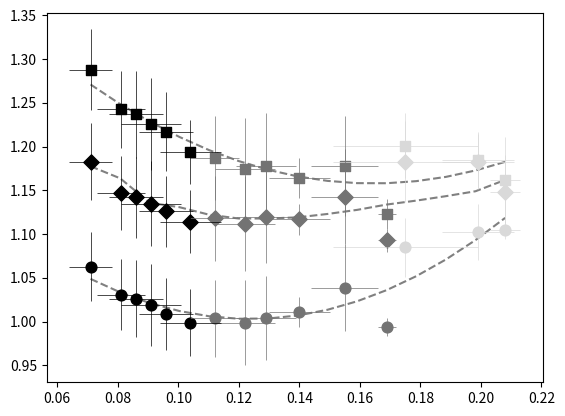

Recreate this plot in Python.
#!/usr/bin/env python3
# -*- coding: utf-8 -*-
"""
Created on Tue May 30 14:59:42 2023

[redacted]
"""

import scipy
import scipy.stats
import matplotlib.pyplot as plt
import numpy as np
import matplotlib
import pandas as pds
import seaborn as sns
from scipy.stats import logistic
from scipy.optimize import curve_fit

                  #29    30    31    32    33    34    35    36    37    38    39    40    41    42    43
si =     np.array([0.208,0.199,0.175,0.169,0.155,0.140,0.129,0.122,0.112,0.104,0.096,0.091,0.086,0.081,0.071])
si_std = np.array([0.005,0.012,0.024,0.003,0.011,0.010,0.010,0.010,0.008,0.010,0.009,0.010,0.009,0.008,0.007])

si1 =     np.array([0.208,0.199,0.175])
si_std1 = np.array([0.005,0.012,0.024])

si2 =     np.array([0.169,0.155,0.140,0.129,0.122,0.112])
si_std2 = np.array([0.003,0.011,0.010,0.010,0.010,0.008])

si3 =     np.array([0.104,0.096,0.091,0.086,0.081,0.071])
si_std3 = np.array([00.010,0.009,0.010,0.009,0.008,0.007])

                    #  29    30    31    32    33    34    35    36    37    38    39    40    41    42    43
ct_gyr =     np.array([1.162,1.185,1.201,1.123,1.178,1.164,1.178,1.174,1.187,1.194,1.217,1.226,1.237,1.243,1.288])
ct_gyr_std = np.array([0.049,0.032,0.037,0.017,0.057,0.023,0.060,0.059,0.048,0.037,0.045,0.053,0.050,0.044,0.046])

                    #  29    30    31    32    33    34    35    36    37    38    39    40    41    42    43
ct_gyr1 =     np.array([1.162,1.185,1.201])
ct_gyr_std1 = np.array([0.049,0.032,0.037])

                    #   32    33    34    35    36    37 
ct_gyr2 =     np.array([1.123,1.178,1.164,1.178,1.174,1.187])
ct_gyr_std2 = np.array([0.017,0.057,0.023,0.060,0.059,0.048])

                    #   38    39    40    41    42    43
ct_gyr3 =     np.array([1.194,1.217,1.226,1.237,1.243,1.288])
ct_gyr_std3 = np.array([0.037,0.045,0.053,0.050,0.044,0.046])

                    #  29    30    31    32    33    34    35    36    37    38    39    40    41    42    43
ct_sad =     np.array([1.148,1.183,1.183,1.093,1.143,1.117,1.120,1.112,1.118,1.114,1.126,1.135,1.142,1.147,1.183])
ct_sad_std = np.array([0.042,0.031,0.046,0.013,0.054,0.018,0.053,0.054,0.049,0.036,0.041,0.049,0.046,0.042,0.044])

ct_sad1 =     np.array([1.148,1.183,1.183])
ct_sad_std1 = np.array([0.042,0.031,0.046])

ct_sad2 =     np.array([1.093,1.143,1.117,1.120,1.112,1.118])
ct_sad_std2 = np.array([0.013,0.054,0.018,0.053,0.054,0.049])

ct_sad3 =     np.array([1.114,1.126,1.135,1.142,1.147,1.183])
ct_sad_std3 = np.array([0.036,0.041,0.049,0.046,0.042,0.044])

                     #  29    30    31    32    33    34    35    36    37    38    39    40    41    42    43
ct_sulc =    np.array([1.105,1.102,1.085,0.994,1.039,1.011,1.004,0.999,1.004,0.999,1.009,1.019,1.026,1.031,1.063])
ct_sulc_std =np.array([0.010,0.032,0.034,0.010,0.050,0.017,0.048,0.049,0.044,0.038,0.041,0.047,0.044,0.041,0.039])

ct_sulc1 =    np.array([1.105,1.102,1.085])
ct_sulc_std1 =np.array([0.010,0.032,0.034])

ct_sulc2 =    np.array([0.994,1.039,1.011,1.004,0.999,1.004])
ct_sulc_std2 =np.array([0.010,0.050,0.017,0.048,0.049,0.044])

ct_sulc3 =    np.array([0.999,1.009,1.019,1.026,1.031,1.063])
ct_sulc_std3 =np.array([0.038,0.041,0.047,0.044,0.041,0.039])

###############################################################################
p = np.polyfit(si, ct_sulc, 2, full=True)

xfit = np.linspace(min(si), max(si), 15)
yfit = np.polyval(p[0], xfit)

plt.figure()
plt.scatter(si3, ct_sulc3, color='#000000', marker='o', s=60, alpha=1, label="tertiary")
plt.scatter(si2, ct_sulc2, color='#737373', marker='o', s=60, alpha=1, label="secondary")
plt.scatter(si1, ct_sulc1, color='#d9d9d9', marker='o', s=60, alpha=1, label="primary")
plt.errorbar(si1, ct_sulc1, xerr = si_std1, yerr = ct_sulc_std1, fmt='o',
              color = '#d9d9d9', ecolor = '#d9d9d9', markersize=4, elinewidth = 0.5, capsize=0)
plt.errorbar(si2, ct_sulc2, xerr = si_std2, yerr = ct_sulc_std2, fmt='o',
              color = '#737373', ecolor = '#737373', markersize=4, elinewidth = 0.5, capsize=0)
plt.errorbar(si3, ct_sulc3, xerr = si_std3, yerr = ct_sulc_std3, fmt='o',
              color = '#000000', ecolor = '#000000', markersize=4, elinewidth = 0.5, capsize=0)

plt.plot(xfit, yfit, '--', color = 'gray',zorder=0)

###############################################################################
# Calculate r_squared

yhat = np.polyval(p[0], si)     
y = ct_sulc                     
ybar = np.sum(y)/len(y)          # or sum(y)/len(y)
ssreg = np.sum((yhat-ybar)**2)   # or sum([ (yihat - ybar)**2 for yihat in yhat])
sstot = np.sum((y - ybar)**2)    # or sum([ (yi - ybar)**2 for yi in y])
r2_sulc = ssreg / sstot

###############################################################################
p = np.polyfit(si, ct_gyr, 2, full=True)

xfit = np.linspace(min(si), max(si), 15)
yfit = np.polyval(p[0], xfit)

plt.scatter(si3, ct_gyr3, color='#000000', marker='s', s=60, alpha=1, label="tertiary")
plt.scatter(si2, ct_gyr2, color='#737373', marker='s', s=60, alpha=1, label="secondary")
plt.scatter(si1, ct_gyr1, color='#d9d9d9', marker='s', s=60, alpha=1, label="primary")
plt.errorbar(si1, ct_gyr1, xerr = si_std1, yerr = ct_gyr_std1, fmt='o',
              color = '#d9d9d9', ecolor = '#d9d9d9', markersize=4, elinewidth = 0.5, capsize=0)
plt.errorbar(si2, ct_gyr2, xerr = si_std2, yerr = ct_gyr_std2, fmt='o',
              color = '#737373', ecolor = '#737373', markersize=4, elinewidth = 0.5, capsize=0)
plt.errorbar(si3, ct_gyr3, xerr = si_std3, yerr = ct_gyr_std3, fmt='o',
              color = '#000000', ecolor = '#000000', markersize=4, elinewidth = 0.5, capsize=0)

plt.plot(xfit, yfit, '--', color = 'gray',zorder=0)

###############################################################################
# Calculate r_squared

yhat = np.polyval(p[0], si)   
y = ct_gyr                   
ybar = np.sum(y)/len(y)          # or sum(y)/len(y)
ssreg = np.sum((yhat-ybar)**2)   # or sum([ (yihat - ybar)**2 for yihat in yhat])
sstot = np.sum((y - ybar)**2)    # or sum([ (yi - ybar)**2 for yi in y])
r2_gyr = ssreg / sstot

###############################################################################
p = np.polyfit(si, ct_sad, 2, full=True)

xfit = np.linspace(min(si), max(si), 15)
yfit = np.polyval(p[0], si)

plt.scatter(si3, ct_sad3, color='#000000', marker='D', s=60, alpha=1, label="tertiary")
plt.scatter(si2, ct_sad2, color='#737373', marker='D', s=60, alpha=1, label="secondary")
plt.scatter(si1, ct_sad1, color='#d9d9d9', marker='D', s=60, alpha=1, label="primary")

plt.errorbar(si1, ct_sad1, xerr = si_std1, yerr = ct_sad_std1, fmt='o',
              color = '#d9d9d9', ecolor = '#d9d9d9', markersize=4, elinewidth = 0.5, capsize=0)
plt.errorbar(si2, ct_sad2, xerr = si_std2, yerr = ct_sad_std2, fmt='o',
              color = '#737373', ecolor = '#737373', markersize=4, elinewidth = 0.5, capsize=0)
plt.errorbar(si3, ct_sad3, xerr = si_std3, yerr = ct_sad_std3, fmt='o',
              color = '#000000', ecolor = '#000000', markersize=4, elinewidth = 0.5, capsize=0)

plt.plot(xfit, yfit, '--', color = 'gray',zorder=0)
plt.savefig('ct_ave.jpg', dpi=500, bbox_inches='tight')

###############################################################################
# Calculate r_squared

yhat = np.polyval(p[0], si)  
y = ct_sad                 
ybar = np.sum(y)/len(y)          # or sum(y)/len(y)
ssreg = np.sum((yhat-ybar)**2)   # or sum([ (yihat - ybar)**2 for yihat in yhat])
sstot = np.sum((y - ybar)**2)    # or sum([ (yi - ybar)**2 for yi in y])
r2_sad = ssreg / sstot



